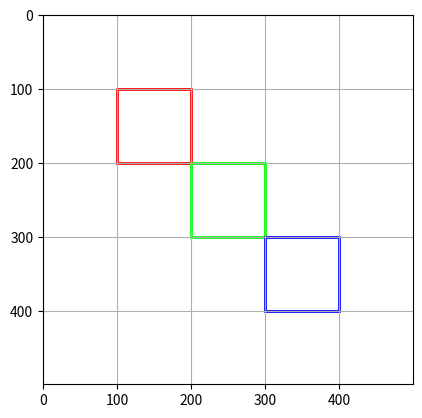

Generate this figure with matplotlib:
import numpy as np
import matplotlib.pyplot as plt
import matplotlib.patches as patches

# 创建一个 500x500 的白色背景 RGB 图像: 一个像素代表2cm，覆盖范围为10*10m
image = np.ones((500, 500, 3), dtype=np.uint8) * 255

# 绘制三个空心矩形框，并调整每个矩形的 RGB 颜色强度
rect1 = patches.Rectangle((100, 100), 100, 100, linewidth=2, edgecolor=(1, 0, 0), facecolor='none')  # 红色
rect2 = patches.Rectangle((200, 200), 100, 100, linewidth=2, edgecolor=(0, 1, 0), facecolor='none')  # 绿色
rect3 = patches.Rectangle((300, 300), 100, 100, linewidth=2, edgecolor=(0, 0, 1), facecolor='none')  # 蓝色

# 将矩形框添加到图像中
fig, ax = plt.subplots()
ax.imshow(image)
ax.add_patch(rect1)
ax.add_patch(rect2)
ax.add_patch(rect3)

# 添加网格
plt.grid(True)

# 关闭坐标轴
ax.axis('on')

# 保存图像为 CNN 可识别的格式（例如，PNG）
plt.savefig('CnnInput.png')

# 显示图像
plt.show()
